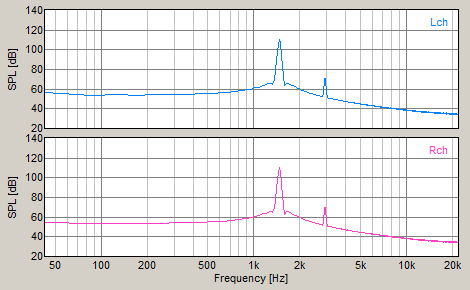

Data behind this chart, as committed beside it:
FFT, Power Spectrum
Frequency[Hz], Level-L[dB], Level-R[dB]
43.07, 56.4, 54.74
86.13, 53.82, 53.56
129.2, 54.28, 53.67
172.3, 54.02, 53.66
215.3, 54.33, 53.75
258.4, 54.33, 53.92
301.5, 54.5, 54.09
344.5, 54.73, 54.2
387.6, 54.82, 54.41
430.7, 55.14, 54.63
473.7, 55.27, 54.89
516.8, 55.64, 55.16
559.9, 55.86, 55.39
602.9, 56.23, 55.81
646, 56.51, 56.07
689.1, 56.91, 56.51
732.1, 57.34, 56.85
775.2, 57.74, 57.34
818.3, 58.26, 57.85
861.3, 58.64, 58.23
904.4, 59.35, 58.88
947.5, 59.9, 59.49
990.5, 60.53, 60.14
1034, 61.2, 60.77
1077, 61.94, 61.58
1120, 62.79, 62.38
1163, 63.67, 63.26
1206, 64.52, 64.11
1249, 65.35, 64.99
1292, 66.12, 65.62
1335, 65.16, 64.42
1378, 69.46, 68.44
1421, 98.56, 98.17
1464, 110.5, 110.1
1507, 107.1, 106.8
1550, 82.72, 82.38
1594, 63.58, 62.44
1636, 66, 65.74
1680, 65.59, 65.27
1723, 65.01, 64.66
1766, 64.12, 63.79
1809, 63.25, 62.89
1852, 62.37, 62.02
1895, 61.62, 61.27
1938, 60.89, 60.55
1981, 60.2, 59.82
2024, 59.58, 59.24
2067, 58.97, 58.64
2110, 58.41, 58.04
2153, 57.9, 57.6
2196, 57.41, 57.08
2240, 56.94, 56.58
2282, 56.5, 56.18
2326, 56.08, 55.73
2369, 55.69, 55.38
2412, 55.34, 54.99
2455, 54.93, 54.65
2498, 54.61, 54.22
2541, 54.29, 53.97
... 452 more rows
